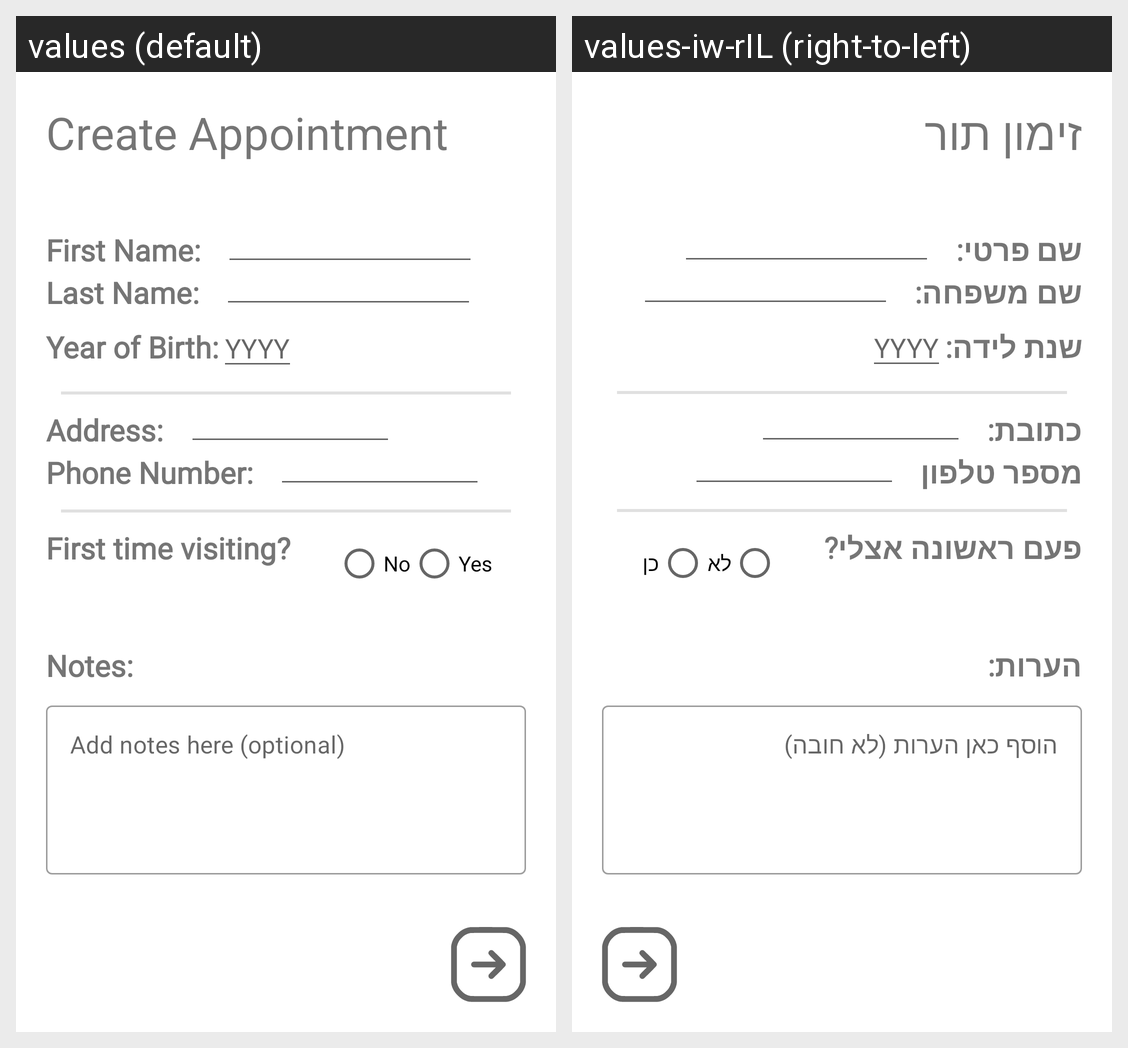

Here is an Android app screen in its default locale and in the app's own translations. Write out the translated-string differences for the strings that appear on this screen.
Android screen res/layout/fragment_main_appointment.xml rendered under 2 locales, left to right: values (default), values-iw-rIL (right-to-left). Device: Nexus 5 (rendered at 1080×1920; each locale shown at half size, 540×960, under a caption strip naming it); theme Theme.PatientQueueManagement.
Strings drawn on this screen, with the default value and each locale's value (text and hints the layout hard-codes, and strings that could not be matched under every locale, appear in the picture but are not listed):

create_appointment
  values: Create Appointment
  values-iw-rIL: זימון תור

first_name
  values: First Name:
  values-iw-rIL: שם פרטי:

last_name
  values: Last Name:
  values-iw-rIL: שם משפחה:

year_of_birth
  values: Year of Birth:
  values-iw-rIL: שנת לידה:

address
  values: Address:
  values-iw-rIL: כתובת:

phone_number
  values: Phone Number:
  values-iw-rIL: מספר טלפון

first_time_visiting
  values: First time visiting?
  values-iw-rIL: פעם ראשונה אצלי?

no
  values: No
  values-iw-rIL: לא

yes
  values: Yes
  values-iw-rIL: כן

notes
  values: Notes:
  values-iw-rIL: הערות:

add_notes_here_optional
  values: Add notes here (optional)
  values-iw-rIL: הוסף כאן הערות (לא חובה)
